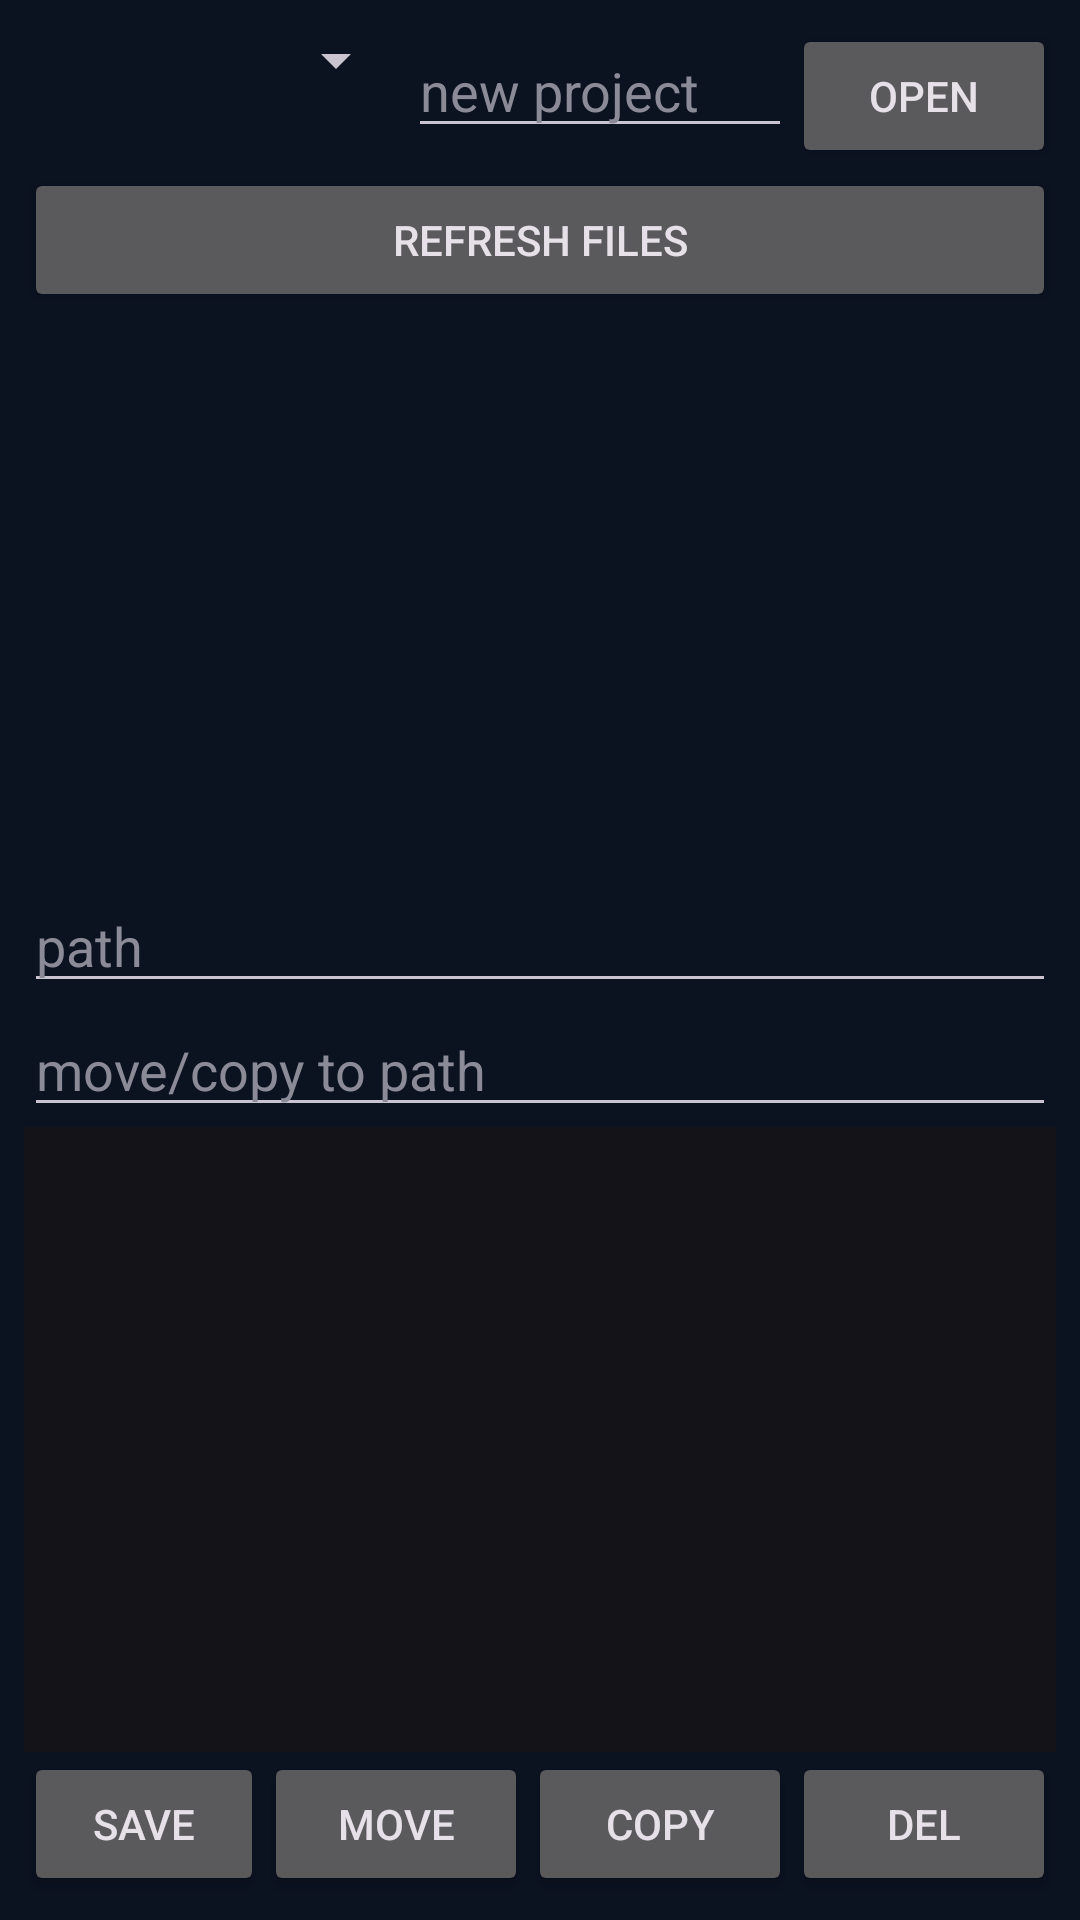

Produce the Android XML layout that renders to this screen, including the resource entries it uses.
<!-- AndroidManifest.xml: application theme Theme.AndroIDE -->
<!-- res/layout/tab_files.xml -->
<?xml version="1.0" encoding="utf-8"?>
<LinearLayout xmlns:android="http://schemas.android.com/apk/res/android"
    android:layout_width="match_parent"
    android:layout_height="match_parent"
    android:orientation="vertical"
    android:padding="8dp">

    <LinearLayout android:orientation="horizontal" android:layout_width="match_parent" android:layout_height="wrap_content">
        <Spinner android:id="@+id/projectSpin" android:layout_width="0dp" android:layout_height="wrap_content" android:layout_weight="1" />
        <EditText android:id="@+id/projectName" android:layout_width="0dp" android:layout_height="wrap_content" android:layout_weight="1" android:hint="new project" android:textColor="@color/text" android:textColorHint="@color/muted" />
        <Button android:id="@+id/btnOpenProject" android:layout_width="wrap_content" android:layout_height="wrap_content" android:text="Open" />
    </LinearLayout>
    <Button android:id="@+id/btnRefreshFiles" android:layout_width="match_parent" android:layout_height="wrap_content" android:text="Refresh files" />

    <ListView android:id="@+id/fileList" android:layout_width="match_parent" android:layout_height="0dp" android:layout_weight="1" />

    <EditText android:id="@+id/filePath" android:layout_width="match_parent" android:layout_height="wrap_content" android:hint="path" android:textColor="@color/text" android:textColorHint="@color/muted" />
    <EditText android:id="@+id/moveTo" android:layout_width="match_parent" android:layout_height="wrap_content" android:hint="move/copy to path" android:textColor="@color/text" android:textColorHint="@color/muted" />
    <EditText android:id="@+id/fileBody" android:layout_width="match_parent" android:layout_height="0dp" android:layout_weight="1.1" android:gravity="top" android:fontFamily="monospace" android:textSize="12sp" android:textColor="@color/text" android:background="@color/panel" />
    <LinearLayout android:orientation="horizontal" android:layout_width="match_parent" android:layout_height="wrap_content">
        <Button android:id="@+id/btnSaveFile" android:layout_width="0dp" android:layout_weight="1" android:layout_height="wrap_content" android:text="Save" />
        <Button android:id="@+id/btnMoveFile" android:layout_width="wrap_content" android:layout_height="wrap_content" android:text="Move" />
        <Button android:id="@+id/btnCopyFile" android:layout_width="wrap_content" android:layout_height="wrap_content" android:text="Copy" />
        <Button android:id="@+id/btnDelFile" android:layout_width="wrap_content" android:layout_height="wrap_content" android:text="Del" />
    </LinearLayout>
</LinearLayout>
<!-- resources referenced by this layout -->
<resources>
  <color name="muted">#8B8B97</color>
  <color name="panel">#141418</color>
  <color name="text">#F2F2F4</color>
  <style name="Theme.AndroIDE" parent="Theme.Material3.Dark.NoActionBar">
          <item name="colorPrimary">#00E5FF</item>
          <item name="colorSecondary">#FFD54F</item>
          <item name="android:statusBarColor">#0B1220</item>
          <item name="android:navigationBarColor">#0B1220</item>
          <item name="android:windowBackground">#0B1220</item>
      </style>
</resources>
